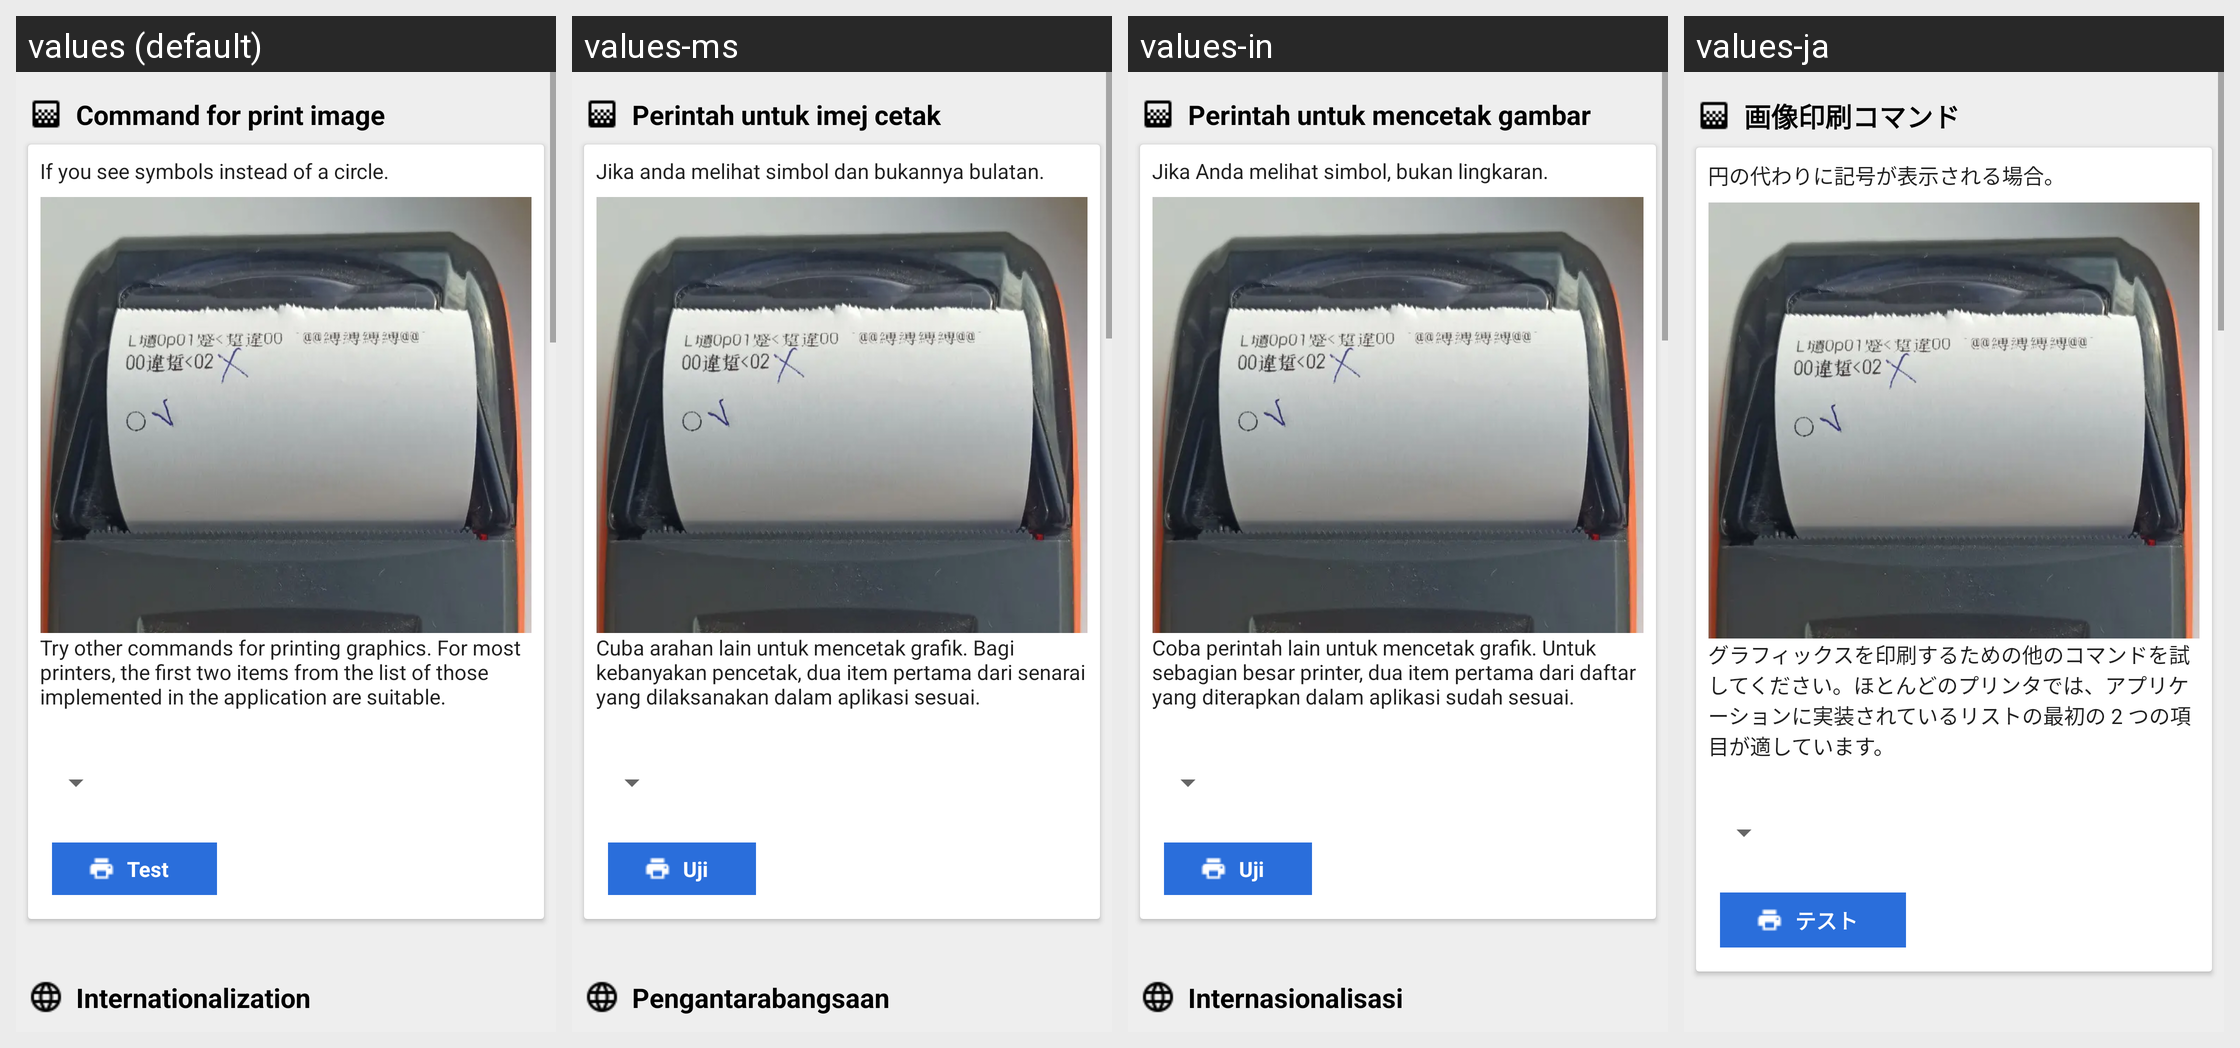

Translations of the strings shown on this Android screen, per locale in the grid:
Android screen res/layout/activity_profile_esc.xml rendered under 4 locales, left to right: values (default), values-ms, values-in, values-ja. Device: Nexus 5 (rendered at 1080×1920; each locale shown at half size, 540×960, under a caption strip naming it); theme AppTheme.
Other locales in the repository, not shown: values-af, values-am, values-ar, values-as, values-az, values-be, values-bg, values-bn, values-bs, values-ca, values-cs, values-da, values-de, values-el, values-en-rAU, values-en-rCA, values-en-rGB, values-en-rXC, values-es, values-es-rUS, values-et, values-eu, values-fa, values-fi, values-fr, values-fr-rCA, values-gl, values-gu, values-hi, values-hr, values-hu, values-hy, values-is, values-it, values-iw, values-ka, values-kk, values-km, values-kn, values-ko, values-ky, values-lo, values-lt, values-lv, values-mk, values-ml, values-mn, values-mr, values-my, values-nb, values-ne, values-nl, values-or, values-pa, values-pl, values-pt, values-pt-rBR, values-pt-rPT, values-ro, values-ru, values-si, values-sk, values-sl, values-sq, values-sr, values-sv, values-sw, values-ta, values-te, values-th, values-tl, values-tr, values-tr-rTR, values-uk, values-ur, values-uz, values-vi, values-zh-rCN, values-zh-rHK, values-zh-rTW, values-zu.
Strings drawn on this screen, with the default value and each locale's value (text and hints the layout hard-codes, and strings that could not be matched under every locale, appear in the picture but are not listed):

command_for_print_image
  values: Command for print image
  values-ms: Perintah untuk imej cetak
  values-in: Perintah untuk mencetak gambar
  values-ja: 画像印刷コマンド

if_garbage_instead_circle
  values: If you see symbols instead of a circle.
  values-ms: Jika anda melihat simbol dan bukannya bulatan.
  values-in: Jika Anda melihat simbol, bukan lingkaran.
  values-ja: 円の代わりに記号が表示される場合。

faq_err_garbage_wrong_command
  values: Try other commands for printing graphics. For most printers, the first two items from the list of those implemented in the application are suitable.
  values-ms: Cuba arahan lain untuk mencetak grafik. Bagi kebanyakan pencetak, dua item pertama dari senarai yang dilaksanakan dalam aplikasi sesuai.
  values-in: Coba perintah lain untuk mencetak grafik. Untuk sebagian besar printer, dua item pertama dari daftar yang diterapkan dalam aplikasi sudah sesuai.
  values-ja: グラフィックスを印刷するための他のコマンドを試してください。ほとんどのプリンタでは、アプリケーションに実装されているリストの最初の 2 つの項目が適しています。

btnTest
  values: Test
  values-ms: Uji
  values-in: Uji
  values-ja: テスト
